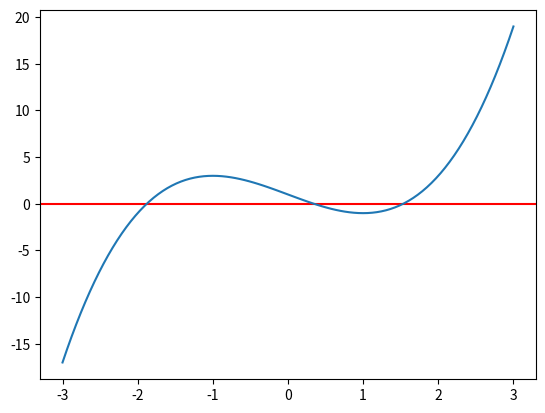

This chart was generated by the following Python code: (Note: this script raises an exception after producing the figure.)
%matplotlib inline

import scipy.linalg as la
import numpy as np
import scipy.optimize as opt
import matplotlib.pyplot as plt
import pandas as pd

np.set_printoptions(precision=3, suppress=True)

def f(x):
    return x**3-3*x+1

x = np.linspace(-3,3,100)
plt.axhline(0, c='red')
plt.plot(x, f(x));

from scipy.optimize import brentq, newton

brentq(f, -3, 0), brentq(f, 0, 1), brentq(f, 1,3)

newton(f, -3), newton(f, 0), newton(f, 3)

fprime = lambda x: 3*x**2 - 3
newton(f, -3, fprime), newton(f, 0, fprime), newton(f, 3, fprime)

from sympy import symbols, N, real_roots

x = symbols('x', real=True)
sol = real_roots(x**3 - 3*x + 1)
list(map(N, sol))

from scipy.optimize import fixed_point

x = np.linspace(-3,3,100)
plt.plot(x, f(x), color='red')
plt.plot(x, x)
pass

fixed_point(f, 0), fixed_point(f, -3), fixed_point(f, 3)

newton(lambda x: f(x) - x, 0), newton(lambda x: f(x) - x, -3), newton(lambda x: f(x) - x, 3)

def f(x, r):
    """Discrete logistic equation."""
    return r*x*(1-x)

n = 100
fps = np.zeros(n)
for i, r in enumerate(np.linspace(0, 4, n)):
    fps[i] = fixed_point(f, 0.5, args=(r, ))

plt.plot(np.linspace(0, 4, n), fps)
plt.axis([0,4,-0.1, 1.1])
pass

xs = []
for i, r in enumerate(np.linspace(0, 4, 400)):
    x = 0.5
    for j in range(10000):
        x = f(x, r)
    for j in range(50):
        x = f(x, r)
        xs.append((r, x))
xs = np.array(xs)
plt.scatter(xs[:,0], xs[:,1], s=1)
plt.axis([0,4,-0.1, 1.1])
pass

from scipy.optimize import root, fsolve

def f(x):
    return [x[1] - 3*x[0]*(x[0]+1)*(x[0]-1),
            .25*x[0]**2 + x[1]**2 - 1]

sol = root(f, (0.5, 0.5))
sol.x

fsolve(f, (0.5, 0.5))

r0 = opt.root(f,[1,1])
r1 = opt.root(f,[0,1])
r2 = opt.root(f,[-1,1.1])
r3 = opt.root(f,[-1,-1])
r4 = opt.root(f,[2,-0.5])

roots = np.c_[r0.x, r1.x, r2.x, r3.x, r4.x]

Y, X = np.mgrid[-3:3:100j, -3:3:100j]
U = Y - 3*X*(X + 1)*(X-1)
V = .25*X**2 + Y**2 - 1

plt.streamplot(X, Y, U, V, color=U, linewidth=2, cmap=plt.cm.autumn)
plt.scatter(roots[0], roots[1], s=50, c='none', edgecolors='k', linewidth=2)
pass

def jac(x):
    return [[-6*x[0], 1], [0.5*x[0], 2*x[1]]]

sol = root(f, (0.5, 0.5), jac=jac)
sol.x, sol.fun

# Check that values found are really roots
np.allclose(f(sol.x), 0)

# Starting from other initial conditions, different roots may be found
sol = root(f, (12,12))
sol.x

np.allclose(f(sol.x), 0)

def f(x):
    return (x-4)**2 + x + 1

with plt.xkcd():
    x = np.linspace(0, 10, 100)

    plt.plot(x, f(x))
    ymin, ymax = plt.ylim()
    plt.axvline(2, ymin, f(2)/ymax, c='red')
    plt.axvline(8, ymin, f(8)/ymax, c='red')
    plt.scatter([4, 4], [f(4), f(2) + ((4-2)/(8-2.))*(f(8)-f(2))],
                 edgecolor=['blue', 'red'], facecolor='none', s=100, linewidth=2)
    plt.plot([2,8], [f(2), f(8)])
    plt.xticks([2,4,8], ('a', 'ta + (1-t)b', 'b'), fontsize=20)
    plt.text(0.2, 40, 'f(ta + (1-t)b) < tf(a) + (1-t)f(b)', fontsize=20)
    plt.xlim([0,10])
    plt.yticks([])
    plt.suptitle('Convex function', fontsize=20)

from sympy import symbols, hessian, Function, init_printing, expand, Matrix, diff
x, y, z = symbols('x y z')
f = symbols('f', cls=Function)
init_printing()

f = x**2 + 2*y**2 + 3*z**2 + 2*x*y + 2*x*z
f

H = hessian(f, (x, y, z))
H

np.real_if_close(la.eigvals(np.array(H).astype('float')))

from scipy import optimize as opt

def f(x):
    return x**4 + 3*(x-2)**3 - 15*(x)**2 + 1

x = np.linspace(-8, 5, 100)
plt.plot(x, f(x));

opt.minimize_scalar(f, method='Brent')

opt.minimize_scalar(f, method='bounded', bounds=[0, 6])

def f(x, offset):
    return -np.sinc(x-offset)

x = np.linspace(-20, 20, 100)
plt.plot(x, f(x, 5));

# note how additional function arguments are passed in
sol = opt.minimize_scalar(f, args=(5,))
sol

plt.plot(x, f(x, 5))
plt.axvline(sol.x, c='red')
pass

# We can try multiple random starts to find the global minimum
lower = np.random.uniform(-20, 20, 100)
upper = lower + 1
sols = [opt.minimize_scalar(f, args=(5,), bracket=(l, u)) for (l, u) in zip(lower, upper)]

idx = np.argmin([sol.fun for sol in sols])
sol = sols[idx]

plt.plot(x, f(x, 5))
plt.axvline(sol.x, c='red');

from scipy.optimize import basinhopping

x0 = 0
sol = basinhopping(f, x0, stepsize=1, minimizer_kwargs={'args': (5,)})
sol

plt.plot(x, f(x, 5))
plt.axvline(sol.x, c='red');

from sympy import symbols, hessian, Function, N

x, y = symbols('x y')
f = symbols('f', cls=Function)

f = 100*(y - x**2)**2 + (1 - x)**2

H = hessian(f, [x, y]).subs([(x,1), (y,1)])
H, N(H.condition_number())

# As pointed out in the previous lecture, the condition number is basically the ratio of largest to smallest eigenvalue of the Hessian
import scipy.linalg as la

mu = la.eigvals(np.array([802, -400, -400, 200]).reshape((2,2)))
np.real_if_close(mu[0]/mu[1])

def rosen(x):
    """Generalized n-dimensional version of the Rosenbrock function"""
    return sum(100*(x[1:]-x[:-1]**2.0)**2.0 +(1-x[:-1])**2.0)

# Why is the condition number so large?
x = np.linspace(-5, 5, 100)
y = np.linspace(-5, 5, 100)
X, Y = np.meshgrid(x, y)
Z = rosen(np.vstack([X.ravel(), Y.ravel()])).reshape((100,100))

# Note: the global minimum is at (1,1) in a tiny contour island
plt.contour(X, Y, Z, np.arange(10)**5, cmap='jet')
plt.text(1, 1, 'x', va='center', ha='center', color='red', fontsize=20);

# Zooming in to the global minimum at (1,1)
x = np.linspace(0, 2, 100)
y = np.linspace(0, 2, 100)
X, Y = np.meshgrid(x, y)
Z = rosen(np.vstack([X.ravel(), Y.ravel()])).reshape((100,100))

plt.contour(X, Y, Z, [rosen(np.array([k, k])) for k in np.linspace(1, 1.5, 10)], cmap='jet')
plt.text(1, 1, 'x', va='center', ha='center', color='red', fontsize=20);

def f(x):
    return x[0]**2 + x[1]**2

def grad(x):
    return np.array([2*x[0], 2*x[1]])

a = 0.1 # learning rate
x0 = np.array([1.0,1.0])
print('Start', x0)
for i in range(41):
    x0 -= a * grad(x0)
    if i%5 == 0:
        print(i, x0)

def f(x, y, b):
    """Helper function."""
    return (b[0] + b[1]*x - y)

def grad(x, y, b):
    """Gradient of objective function with respect to parameters b."""
    n = len(x)
    return np.array([
            sum(f(x, y, b)),
            sum(x*f(x, y, b))
    ])

x, y = map(np.array, zip((0,1), (1,2), (2,3), (3,3.5), (4,6), (5,9), (6,8)))

a = 0.001 # learning rate
b = np.zeros(2)
for i in range(10000):
    b -= a * grad(x, y, b)
b

plt.scatter(x, y, s=30)
plt.plot(x, b[0] + b[1]*x, color='red')
pass

def rosen_der(x):
    """Derivative of generalized Rosen function."""
    xm = x[1:-1]
    xm_m1 = x[:-2]
    xm_p1 = x[2:]
    der = np.zeros_like(x)
    der[1:-1] = 200*(xm-xm_m1**2) - 400*(xm_p1 - xm**2)*xm - 2*(1-xm)
    der[0] = -400*x[0]*(x[1]-x[0]**2) - 2*(1-x[0])
    der[-1] = 200*(x[-1]-x[-2]**2)
    return der

from scipy.optimize import check_grad

for x in np.random.uniform(-2,2,(10,2)):
    print(x, check_grad(rosen, rosen_der, x))

# Writing a custom function for the scipy.optimize interface.
def custmin(fun, x0, args=(), maxfev=None, alpha=0.0002,
        maxiter=100000, tol=1e-10, callback=None, **options):
    """Implements simple gradient descent for the Rosen function."""
    bestx = x0
    bestf = fun(x0)
    funcalls = 1
    niter = 0
    improved = True
    stop = False

    while improved and not stop and niter < maxiter:
        niter += 1
        # the next 2 lines are gradient descent
        step = alpha * rosen_der(bestx)
        bestx = bestx - step

        bestf = fun(bestx)
        funcalls += 1

        if la.norm(step) < tol:
            improved = False
        if callback is not None:
            callback(bestx)
        if maxfev is not None and funcalls >= maxfev:
            stop = True
            break

    return opt.OptimizeResult(fun=bestf, x=bestx, nit=niter,
                              nfev=funcalls, success=(niter > 1))

def reporter(p):
    """Reporter function to capture intermediate states of optimization."""
    global ps
    ps.append(p)

# Initial starting position
x0 = np.array([4,-4.1])

ps = [x0]
opt.minimize(rosen, x0, method=custmin, callback=reporter)

x = np.linspace(-5, 5, 100)
y = np.linspace(-5, 5, 100)
X, Y = np.meshgrid(x, y)
Z = rosen(np.vstack([X.ravel(), Y.ravel()])).reshape((100,100))

ps = np.array(ps)
plt.figure(figsize=(12,4))
plt.subplot(121)
plt.contour(X, Y, Z, np.arange(10)**5, cmap='jet')
plt.plot(ps[:, 0], ps[:, 1], '-ro')
plt.subplot(122)
plt.semilogy(range(len(ps)), rosen(ps.T));

ps = [x0]
opt.minimize(rosen, x0, method='BFGS', callback=reporter)

ps = np.array(ps)
plt.figure(figsize=(12,4))
plt.subplot(121)
plt.contour(X, Y, Z, np.arange(10)**5, cmap='jet')
plt.plot(ps[:, 0], ps[:, 1], '-ro')
plt.subplot(122)
plt.semilogy(range(len(ps)), rosen(ps.T));

from scipy.optimize import rosen, rosen_der, rosen_hess

ps = [x0]
opt.minimize(rosen, x0, method='Newton-CG', jac=rosen_der, hess=rosen_hess, callback=reporter)

ps = np.array(ps)
plt.figure(figsize=(12,4))
plt.subplot(121)
plt.contour(X, Y, Z, np.arange(10)**5, cmap='jet')
plt.plot(ps[:, 0], ps[:, 1], '-ro')
plt.subplot(122)
plt.semilogy(range(len(ps)), rosen(ps.T));

ps = [x0]
opt.minimize(rosen, x0, method='nelder-mead', callback=reporter)

ps = np.array(ps)
plt.figure(figsize=(12,4))
plt.subplot(121)
plt.contour(X, Y, Z, np.arange(10)**5, cmap='jet')
plt.plot(ps[:, 0], ps[:, 1], '-ro')
plt.subplot(122)
plt.semilogy(range(len(ps)), rosen(ps.T));

A = np.array([
    [0, 1, 0, -1, -1],
    [1, 0, 1, -2, 0],
    [0, 1, 0, 0, 3],
    [1, 2, 0, 0, 0],
    [1, 0,-3, 0, 0]])

b = np.array([0,0,0,6,0])

sol = la.solve(A, b)

sol

def f(x, y, z):
    return x*y + y*z

f(*sol[:3])

# Convert to minimization problem by negating function
def f(x):
    return -(x[0]*x[1] + x[1]*x[2])

cons = ({'type': 'eq',
         'fun' : lambda x: np.array([x[0] + 2*x[1] - 6, x[0] - 3*x[2]])})

x0 = np.array([2,2,0.67])
cx = opt.minimize(f, x0, constraints=cons)
cx